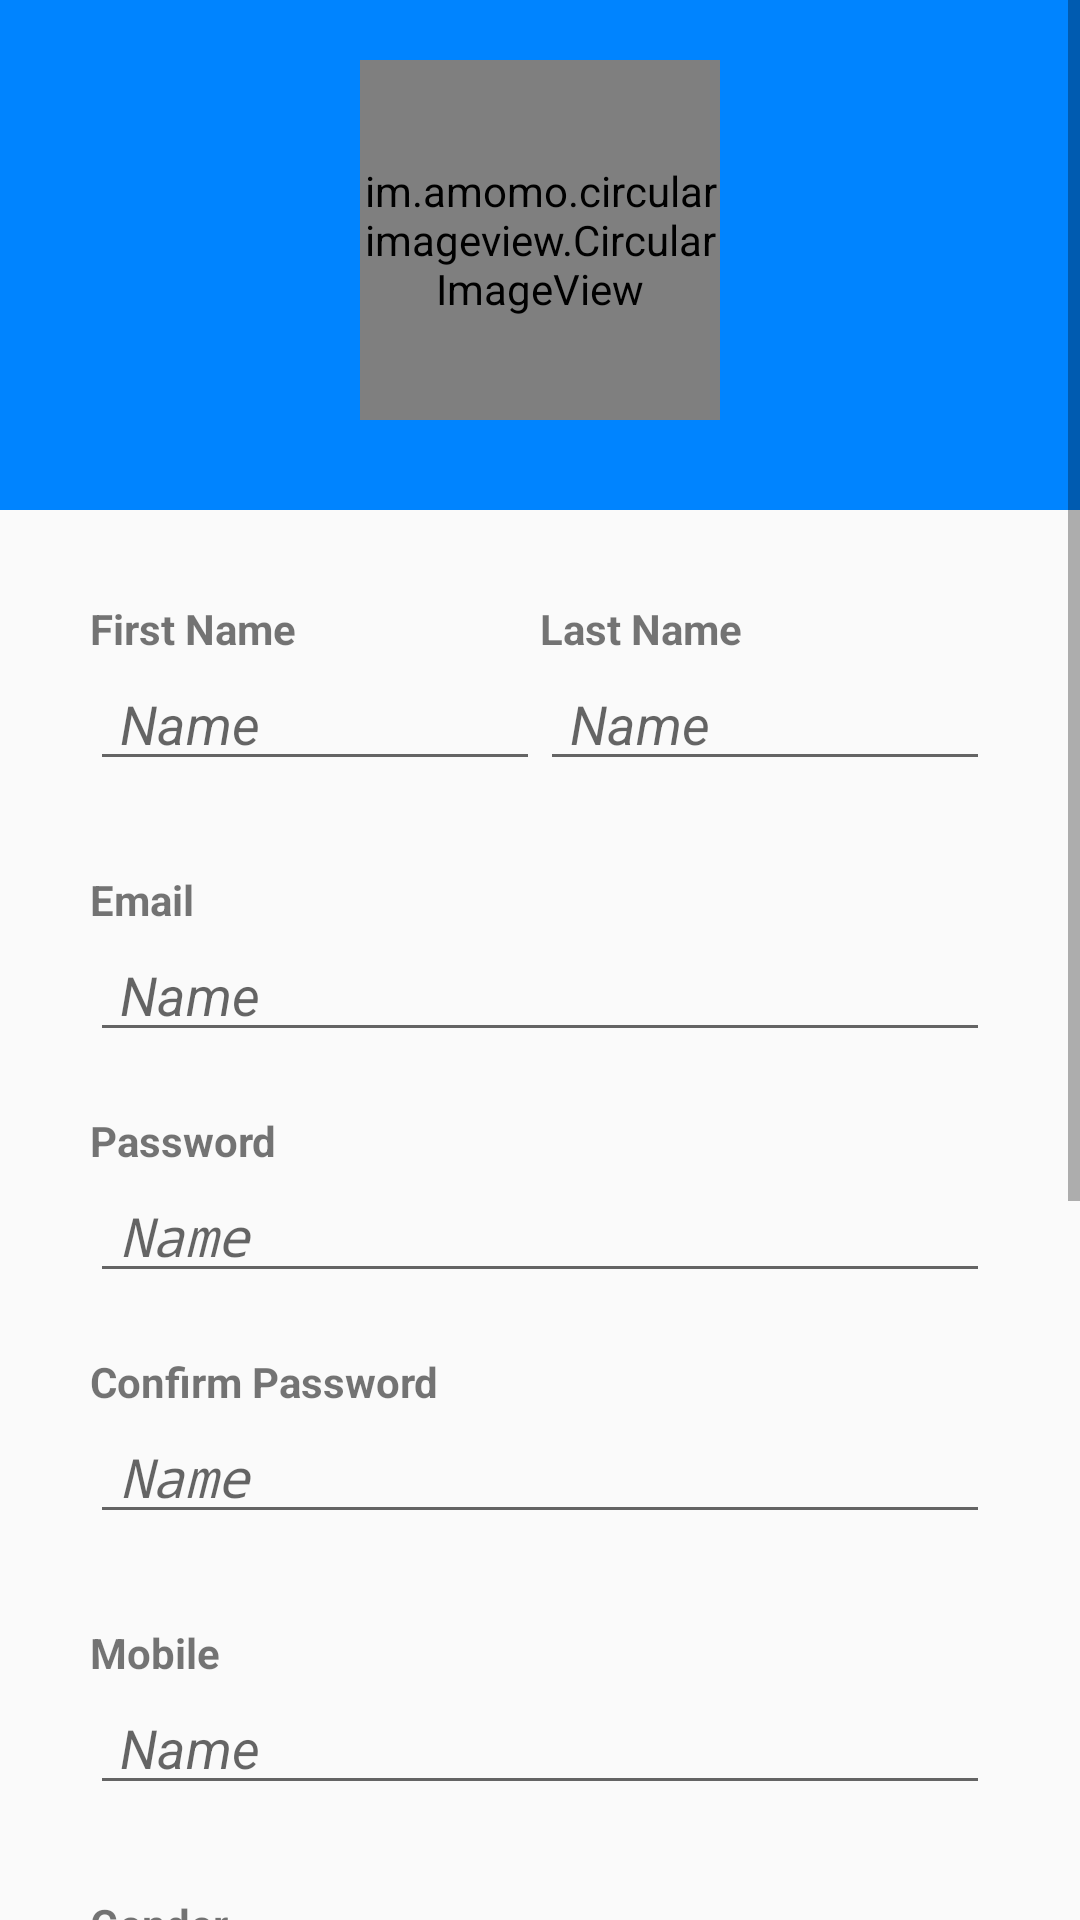

This screen was rendered from an Android layout file. Write that file and the resources it references.
<!-- AndroidManifest.xml: application theme AppTheme -->
<!-- res/layout/activity_register.xml -->
<?xml version="1.0" encoding="utf-8"?>
<ScrollView xmlns:android="http://schemas.android.com/apk/res/android"
    xmlns:app="http://schemas.android.com/apk/res-auto"
    xmlns:tools="http://schemas.android.com/tools"
    android:layout_width="match_parent"
    android:layout_height="match_parent"
    android:orientation="vertical"
    tools:context=".RegisterActivity">

    <LinearLayout
        android:layout_width="match_parent"
        android:layout_height="match_parent"
        android:orientation="vertical">

        <RelativeLayout
            android:layout_width="match_parent"
            android:layout_height="170dp"
            android:background="@color/NavigationDrawerColor">

            <LinearLayout
                android:layout_width="180dp"
                android:layout_height="260dp"
                android:layout_centerHorizontal="true"
                android:orientation="vertical">

                <im.amomo.circularimageview.CircularImageView
                    android:layout_width="120dp"
                    android:layout_height="120dp"
                    android:layout_marginEnd="30dp"
                    android:layout_marginStart="30dp"
                    android:layout_gravity="center"
                    android:layout_marginTop="20dp"
                    android:id="@+id/profile_image"
                    android:background="@drawable/ic_person_black_24dp" />

            </LinearLayout>

        </RelativeLayout>

        <LinearLayout
            android:layout_width="match_parent"
            android:layout_height="wrap_content"
            android:orientation="horizontal"
            android:padding="30dp">

            <LinearLayout
                android:layout_width="0dp"
                android:layout_height="match_parent"
                android:layout_weight="1"
                android:orientation="vertical">

                <TextView
                    android:layout_width="match_parent"
                    android:layout_height="wrap_content"
                    android:text="First Name"
                    android:textStyle="bold" />

                <EditText
                    android:id="@+id/profile_first_name"
                    android:layout_width="match_parent"
                    android:layout_height="wrap_content"
                    android:paddingLeft="10dp"
                    android:hint="Name"
                    android:textStyle="italic" />

            </LinearLayout>

            <LinearLayout
                android:layout_width="0dp"
                android:layout_height="match_parent"
                android:layout_weight="1"
                android:orientation="vertical">

                <TextView
                    android:layout_width="match_parent"
                    android:layout_height="wrap_content"
                    android:text="Last Name"
                    android:textStyle="bold" />

                <EditText
                    android:id="@+id/profile_last_name"
                    android:layout_width="match_parent"
                    android:layout_height="wrap_content"
                    android:paddingLeft="10dp"
                    android:hint="Name"
                    android:textStyle="italic" />

            </LinearLayout>
        </LinearLayout>

        <LinearLayout
            android:layout_width="match_parent"
            android:layout_height="wrap_content"
            android:orientation="vertical"
            android:paddingLeft="30dp"
            android:paddingRight="30dp">

            <TextView
                android:layout_width="match_parent"
                android:layout_height="wrap_content"
                android:text="Email"
                android:textStyle="bold" />

            <EditText
                android:id="@+id/profile_email"
                android:layout_width="match_parent"
                android:layout_height="wrap_content"
                android:paddingLeft="10dp"
                android:hint="Name"
                android:textStyle="italic" />

        </LinearLayout>
        <LinearLayout
            android:layout_width="match_parent"
            android:layout_height="wrap_content"
            android:orientation="vertical"
            android:paddingLeft="30dp"
            android:paddingRight="30dp"
            android:layout_marginTop="20dp">

            <TextView
                android:layout_width="match_parent"
                android:layout_height="wrap_content"
                android:text="Password"
                android:textStyle="bold" />

            <EditText
                android:id="@+id/profile_pass"
                android:layout_width="match_parent"
                android:layout_height="wrap_content"
                android:paddingLeft="10dp"
                android:hint="Name"
                android:inputType="textPassword"
                android:textStyle="italic" />

        </LinearLayout>

        <LinearLayout
            android:layout_width="match_parent"
            android:layout_height="wrap_content"
            android:orientation="vertical"
            android:paddingLeft="30dp"
            android:paddingRight="30dp"
            android:layout_marginTop="20dp">

            <TextView
                android:layout_width="match_parent"
                android:layout_height="wrap_content"
                android:text="Confirm Password"
                android:textStyle="bold" />

            <EditText
                android:id="@+id/profile_con_pass"
                android:layout_width="match_parent"
                android:layout_height="wrap_content"
                android:paddingLeft="10dp"
                android:inputType="textPassword"
                android:hint="Name"
                android:textStyle="italic" />

        </LinearLayout>

        <LinearLayout
            android:layout_width="match_parent"
            android:layout_height="wrap_content"
            android:layout_marginTop="30dp"
            android:orientation="vertical"
            android:paddingLeft="30dp"
            android:paddingRight="30dp">

            <TextView
                android:layout_width="match_parent"
                android:layout_height="wrap_content"
                android:text="Mobile"
                android:textStyle="bold" />

            <EditText
                android:id="@+id/profile_mobile"
                android:layout_width="match_parent"
                android:layout_height="wrap_content"
                android:paddingLeft="10dp"
                android:hint="Name"
                android:inputType="phone"
                android:textStyle="italic" />

        </LinearLayout>

        <LinearLayout
            android:layout_width="match_parent"
            android:layout_height="70dp"
            android:layout_marginTop="30dp"
            android:orientation="vertical"
            android:paddingLeft="30dp"
            android:paddingRight="30dp">

            <TextView
                android:layout_width="match_parent"
                android:layout_height="wrap_content"
                android:text="Gender"
                android:textStyle="bold" />

            <Spinner
                android:id="@+id/profile_gender"
                android:layout_width="match_parent"
                android:layout_height="35dp"
                android:paddingLeft="10dp"
                android:entries="@array/gender"
                android:textStyle="italic" />

        </LinearLayout>

        <LinearLayout
            android:layout_width="match_parent"
            android:layout_height="wrap_content"
            android:orientation="horizontal"
            android:padding="30dp">

            <LinearLayout
                android:layout_width="0dp"
                android:layout_height="match_parent"
                android:layout_weight="1"
                android:orientation="vertical">

                <TextView
                    android:layout_width="match_parent"
                    android:layout_height="wrap_content"
                    android:text="City"
                    android:textStyle="bold" />

                <EditText
                    android:id="@+id/profile_city"
                    android:layout_width="match_parent"
                    android:layout_height="wrap_content"
                    android:paddingLeft="10dp"
                    android:hint="Name"
                    android:textStyle="italic" />

            </LinearLayout>

            <LinearLayout
                android:layout_width="0dp"
                android:layout_height="match_parent"
                android:layout_weight="1"
                android:orientation="vertical">

                <TextView
                    android:layout_width="match_parent"
                    android:layout_height="wrap_content"
                    android:text="Age"
                    android:textStyle="bold" />

                <EditText
                    android:id="@+id/profile_age"
                    android:layout_width="match_parent"
                    android:layout_height="wrap_content"
                    android:paddingLeft="10dp"
                    android:hint="Name"
                    android:inputType="number"
                    android:textStyle="italic" />

            </LinearLayout>
        </LinearLayout>

        <LinearLayout
            android:layout_width="match_parent"
            android:layout_height="wrap_content"
            android:orientation="vertical"
            android:layout_marginStart="20dp"
            android:layout_marginEnd="20dp"
            android:layout_marginBottom="15dp">

            <TextView
                android:layout_width="match_parent"
                android:layout_height="wrap_content"
                android:text="Bio"
                android:textStyle="bold" />

            <EditText
                android:id="@+id/profile_bio"
                android:layout_width="match_parent"
                android:layout_height="wrap_content"
                android:paddingLeft="10dp"
                android:hint="Name"
                android:minLines="4"
                android:lines="7"
                android:scrollbars="vertical"
                android:gravity="left|top"
                android:textStyle="italic" />

        </LinearLayout>
        <Button
            android:id="@+id/profile_submit"
            android:layout_width="match_parent"
            android:layout_height="wrap_content"
            android:layout_marginLeft="20dp"
            android:layout_marginRight="20dp"
            android:background="@color/NavigationDrawerColor"
            android:text="Submit"
            android:textAllCaps="false"
            android:textColor="@color/white"
            android:textSize="18sp"
            android:layout_marginBottom="15dp"/>
    </LinearLayout>
</ScrollView>
<!-- resources referenced by this layout -->
<resources>
  <string-array name="gender">
          <item>Male</item>
          <item>Female</item>
      </string-array>
  <color name="NavigationDrawerColor">#0084ff</color>
  <color name="white">#fff</color>
  <style name="AppTheme" parent="Theme.AppCompat.Light.DarkActionBar">
          
          <item name="colorPrimary">@color/NavigationDrawerColor</item>
          <item name="colorPrimaryDark">@color/colorPrimaryDark</item>
          <item name="colorAccent">@color/colorAccent</item>
      </style>
  <color name="colorPrimaryDark">#303F9F</color>
  <color name="colorAccent">#FF4081</color>
</resources>
